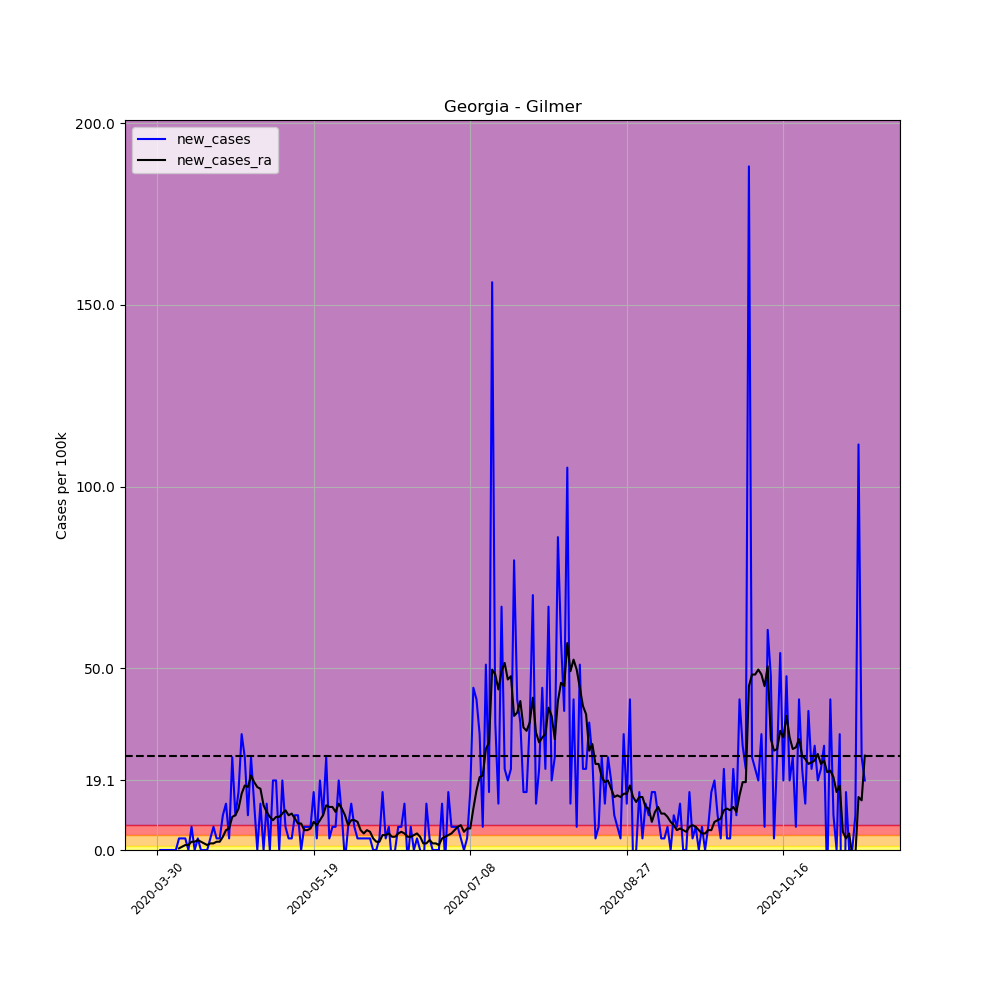

The table this chart was drawn from, first rows:
, date, county, state, fips, cases, deaths, COUNTY, STNAME, CTYNAME, POPESTIMATE2019, per_100k, per_100k_ra, new_cases, new_cases_ra
464705, 2020-03-30, Gilmer, Georgia, 13123, 1, 0, 123, Georgia, Gilmer, 31369, 3.188, , , 
464706, 2020-03-31, Gilmer, Georgia, 13123, 1, 0, 123, Georgia, Gilmer, 31369, 3.188, , 0.0, 
464707, 2020-04-01, Gilmer, Georgia, 13123, 1, 0, 123, Georgia, Gilmer, 31369, 3.188, , 0.0, 
464708, 2020-04-02, Gilmer, Georgia, 13123, 1, 0, 123, Georgia, Gilmer, 31369, 3.188, , 0.0, 
464709, 2020-04-03, Gilmer, Georgia, 13123, 1, 0, 123, Georgia, Gilmer, 31369, 3.188, , 0.0, 
464710, 2020-04-04, Gilmer, Georgia, 13123, 1, 0, 123, Georgia, Gilmer, 31369, 3.188, , 0.0, 
464711, 2020-04-05, Gilmer, Georgia, 13123, 1, 0, 123, Georgia, Gilmer, 31369, 3.188, 3.188, 0.0, 
464712, 2020-04-06, Gilmer, Georgia, 13123, 2, 0, 123, Georgia, Gilmer, 31369, 6.376, 3.643, 3.188, 0.4554
464713, 2020-04-07, Gilmer, Georgia, 13123, 3, 0, 123, Georgia, Gilmer, 31369, 9.564, 4.554, 3.188, 0.9108
464714, 2020-04-08, Gilmer, Georgia, 13123, 4, 0, 123, Georgia, Gilmer, 31369, 12.75, 5.92, 3.188, 1.366
464715, 2020-04-09, Gilmer, Georgia, 13123, 4, 0, 123, Georgia, Gilmer, 31369, 12.75, 7.287, 0.0, 1.366
464716, 2020-04-10, Gilmer, Georgia, 13123, 6, 0, 123, Georgia, Gilmer, 31369, 19.13, 9.564, 6.376, 2.277
464717, 2020-04-11, Gilmer, Georgia, 13123, 6, 0, 123, Georgia, Gilmer, 31369, 19.13, 11.84, 0.0, 2.277
464718, 2020-04-12, Gilmer, Georgia, 13123, 7, 0, 123, Georgia, Gilmer, 31369, 22.32, 14.57, 3.188, 2.732
464719, 2020-04-13, Gilmer, Georgia, 13123, 7, 0, 123, Georgia, Gilmer, 31369, 22.32, 16.85, 0.0, 2.277
464720, 2020-04-14, Gilmer, Georgia, 13123, 7, 0, 123, Georgia, Gilmer, 31369, 22.32, 18.67, 0.0, 1.822
464721, 2020-04-15, Gilmer, Georgia, 13123, 7, 0, 123, Georgia, Gilmer, 31369, 22.32, 20.04, 0.0, 1.366
464722, 2020-04-16, Gilmer, Georgia, 13123, 8, 0, 123, Georgia, Gilmer, 31369, 25.5, 21.86, 3.188, 1.822
464723, 2020-04-17, Gilmer, Georgia, 13123, 10, 0, 123, Georgia, Gilmer, 31369, 31.88, 23.68, 6.376, 1.822
464724, 2020-04-18, Gilmer, Georgia, 13123, 11, 0, 123, Georgia, Gilmer, 31369, 35.07, 25.96, 3.188, 2.277
464725, 2020-04-19, Gilmer, Georgia, 13123, 12, 0, 123, Georgia, Gilmer, 31369, 38.25, 28.24, 3.188, 2.277
464726, 2020-04-20, Gilmer, Georgia, 13123, 15, 0, 123, Georgia, Gilmer, 31369, 47.82, 31.88, 9.564, 3.643
464727, 2020-04-21, Gilmer, Georgia, 13123, 19, 0, 123, Georgia, Gilmer, 31369, 60.57, 37.34, 12.75, 5.465
464728, 2020-04-22, Gilmer, Georgia, 13123, 20, 0, 123, Georgia, Gilmer, 31369, 63.76, 43.26, 3.188, 5.92
464729, 2020-04-23, Gilmer, Georgia, 13123, 28, 0, 123, Georgia, Gilmer, 31369, 89.26, 52.37, 25.5, 9.108
464730, 2020-04-24, Gilmer, Georgia, 13123, 31, 0, 123, Georgia, Gilmer, 31369, 98.82, 61.94, 9.564, 9.564
464731, 2020-04-25, Gilmer, Georgia, 13123, 36, 0, 123, Georgia, Gilmer, 31369, 114.8, 73.32, 15.94, 11.39
464732, 2020-04-26, Gilmer, Georgia, 13123, 46, 0, 123, Georgia, Gilmer, 31369, 146.6, 88.8, 31.88, 15.48
464733, 2020-04-27, Gilmer, Georgia, 13123, 54, 0, 123, Georgia, Gilmer, 31369, 172.1, 106.6, 25.5, 17.76
464734, 2020-04-28, Gilmer, Georgia, 13123, 57, 0, 123, Georgia, Gilmer, 31369, 181.7, 123.9, 9.564, 17.31
464735, 2020-04-29, Gilmer, Georgia, 13123, 65, 0, 123, Georgia, Gilmer, 31369, 207.2, 144.4, 25.5, 20.49
464736, 2020-04-30, Gilmer, Georgia, 13123, 69, 0, 123, Georgia, Gilmer, 31369, 220, 163, 12.75, 18.67
464737, 2020-05-01, Gilmer, Georgia, 13123, 69, 0, 123, Georgia, Gilmer, 31369, 220, 180.3, 0.0, 17.31
464738, 2020-05-02, Gilmer, Georgia, 13123, 73, 0, 123, Georgia, Gilmer, 31369, 232.7, 197.2, 12.75, 16.85
464739, 2020-05-03, Gilmer, Georgia, 13123, 73, 0, 123, Georgia, Gilmer, 31369, 232.7, 209.5, 0.0, 12.3
464740, 2020-05-04, Gilmer, Georgia, 13123, 77, 0, 123, Georgia, Gilmer, 31369, 245.5, 220, 12.75, 10.47
464741, 2020-05-05, Gilmer, Georgia, 13123, 77, 0, 123, Georgia, Gilmer, 31369, 245.5, 229.1, 0.0, 9.108
464742, 2020-05-06, Gilmer, Georgia, 13123, 83, 0, 123, Georgia, Gilmer, 31369, 264.6, 237.3, 19.13, 8.197
464743, 2020-05-07, Gilmer, Georgia, 13123, 89, 0, 123, Georgia, Gilmer, 31369, 283.7, 246.4, 19.13, 9.108
464744, 2020-05-08, Gilmer, Georgia, 13123, 89, 0, 123, Georgia, Gilmer, 31369, 283.7, 255.5, 0.0, 9.108
464745, 2020-05-09, Gilmer, Georgia, 13123, 95, 0, 123, Georgia, Gilmer, 31369, 302.8, 265.5, 19.13, 10.02
464746, 2020-05-10, Gilmer, Georgia, 13123, 97, 0, 123, Georgia, Gilmer, 31369, 309.2, 276.4, 6.376, 10.93
464747, 2020-05-11, Gilmer, Georgia, 13123, 98, 0, 123, Georgia, Gilmer, 31369, 312.4, 286, 3.188, 9.564
464748, 2020-05-12, Gilmer, Georgia, 13123, 99, 1, 123, Georgia, Gilmer, 31369, 315.6, 296, 3.188, 10.02
464749, 2020-05-13, Gilmer, Georgia, 13123, 102, 1, 123, Georgia, Gilmer, 31369, 325.2, 304.7, 9.564, 8.653
464750, 2020-05-14, Gilmer, Georgia, 13123, 105, 0, 123, Georgia, Gilmer, 31369, 334.7, 312, 9.564, 7.287
464751, 2020-05-15, Gilmer, Georgia, 13123, 105, 0, 123, Georgia, Gilmer, 31369, 334.7, 319.2, 0.0, 7.287
464752, 2020-05-16, Gilmer, Georgia, 13123, 107, 0, 123, Georgia, Gilmer, 31369, 341.1, 324.7, 6.376, 5.465
464753, 2020-05-17, Gilmer, Georgia, 13123, 109, 0, 123, Georgia, Gilmer, 31369, 347.5, 330.2, 6.376, 5.465
464754, 2020-05-18, Gilmer, Georgia, 13123, 111, 0, 123, Georgia, Gilmer, 31369, 353.9, 336.1, 6.376, 5.92
464755, 2020-05-19, Gilmer, Georgia, 13123, 116, 0, 123, Georgia, Gilmer, 31369, 369.8, 343.8, 15.94, 7.742
464756, 2020-05-20, Gilmer, Georgia, 13123, 117, 0, 123, Georgia, Gilmer, 31369, 373, 350.7, 3.188, 6.831
464757, 2020-05-21, Gilmer, Georgia, 13123, 123, 0, 123, Georgia, Gilmer, 31369, 392.1, 358.9, 19.13, 8.197
464758, 2020-05-22, Gilmer, Georgia, 13123, 126, 0, 123, Georgia, Gilmer, 31369, 401.7, 368.4, 9.564, 9.564
464759, 2020-05-23, Gilmer, Georgia, 13123, 134, 0, 123, Georgia, Gilmer, 31369, 427.2, 380.7, 25.5, 12.3
464760, 2020-05-24, Gilmer, Georgia, 13123, 135, 0, 123, Georgia, Gilmer, 31369, 430.4, 392.6, 3.188, 11.84
464761, 2020-05-25, Gilmer, Georgia, 13123, 137, 0, 123, Georgia, Gilmer, 31369, 436.7, 404.4, 6.376, 11.84
464762, 2020-05-26, Gilmer, Georgia, 13123, 139, 0, 123, Georgia, Gilmer, 31369, 443.1, 414.9, 6.376, 10.47
464763, 2020-05-27, Gilmer, Georgia, 13123, 145, 0, 123, Georgia, Gilmer, 31369, 462.2, 427.6, 19.13, 12.75
464764, 2020-05-28, Gilmer, Georgia, 13123, 148, 0, 123, Georgia, Gilmer, 31369, 471.8, 439, 9.564, 11.39
... 167 more rows
